Image classification data set "16kImages" (oscleong/molecular_imaging_repository on GitHub). Class labels (2): inversion symmetry false, inversion symmetry true.

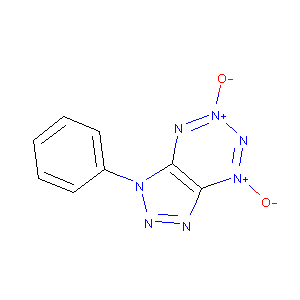
Label: inversion symmetry false

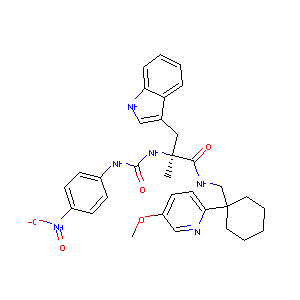
Label: inversion symmetry false

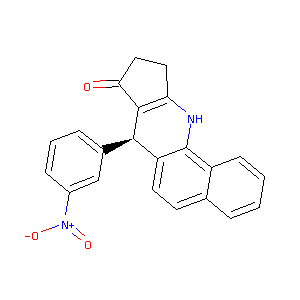
Label: inversion symmetry true

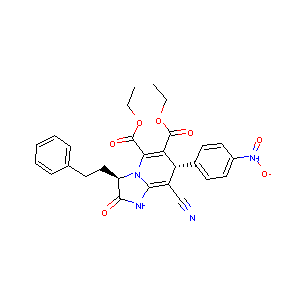
Label: inversion symmetry false

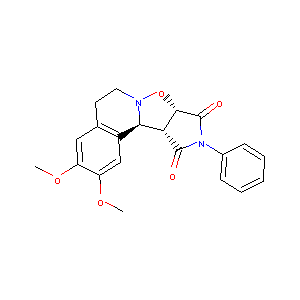
Label: inversion symmetry true

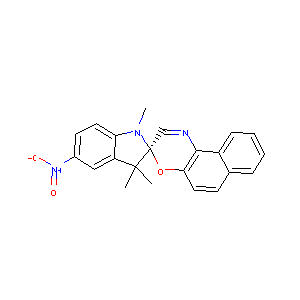
Label: inversion symmetry true
